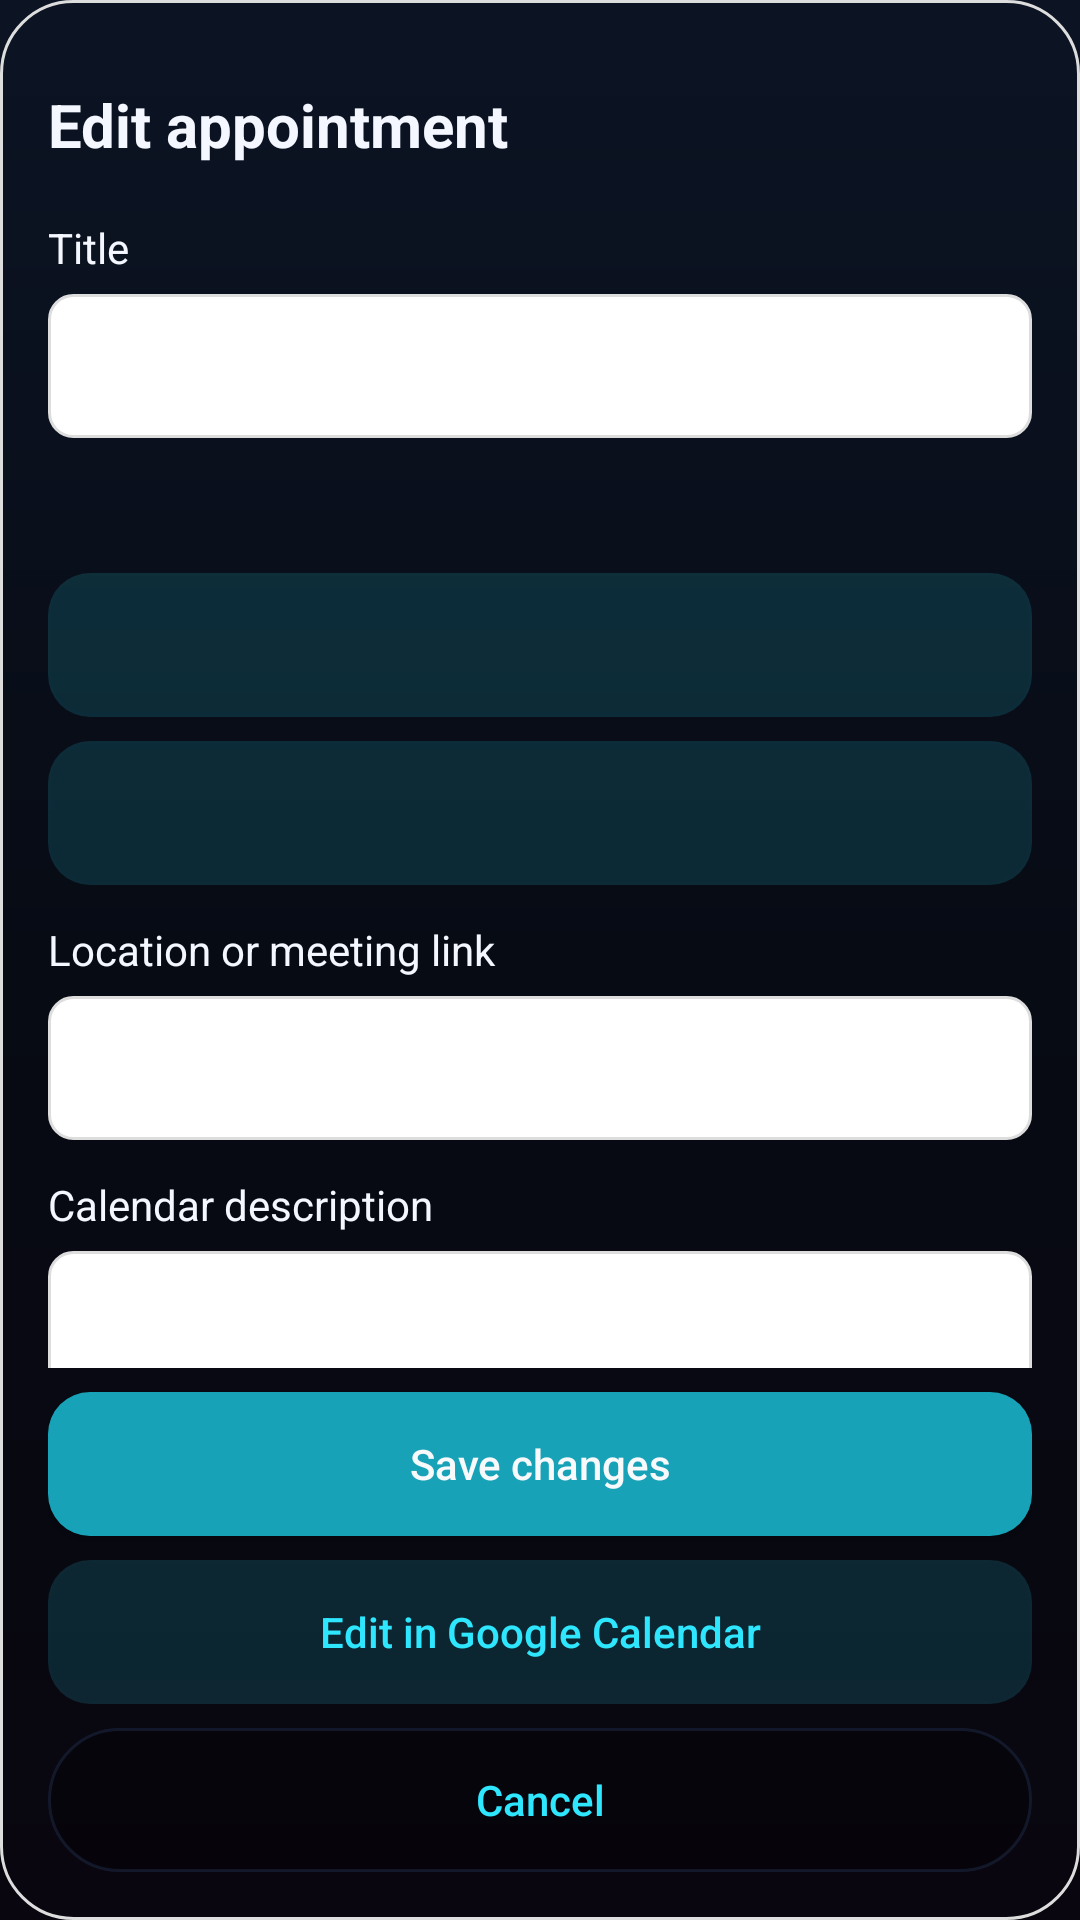

Here is an Android app screen rendered from its layout file. Give the layout XML and the strings, colors and styles it references.
<!-- AndroidManifest.xml: application theme Theme.RCRM -->
<!-- res/layout/dialog_edit_calendar_event.xml -->
<?xml version="1.0" encoding="utf-8"?>
<LinearLayout
    xmlns:android="http://schemas.android.com/apk/res/android"
    android:layout_width="match_parent"
    android:layout_height="match_parent"
    android:orientation="vertical"
    android:padding="16dp"
    android:background="@drawable/bg_dialog_space_glass">
    <TextView
        style="@style/CalendarEditLabel"
        android:text="@string/calendar_edit_title"
        android:textSize="20sp"
        android:textStyle="bold" />
    <androidx.core.widget.NestedScrollView
        android:id="@+id/calendarEditScroll"
        android:layout_width="match_parent"
        android:layout_height="0dp"
        android:layout_weight="1"
        android:fillViewport="false">
        <LinearLayout
            android:layout_width="match_parent"
            android:layout_height="wrap_content"
            android:orientation="vertical"
            android:paddingBottom="12dp">
            <TextView
                style="@style/CalendarEditLabel"
                android:text="@string/calendar_edit_name"
                android:labelFor="@id/calendarEditTitle" />
            <EditText
                android:id="@+id/calendarEditTitle"
                style="@style/CalendarEditInput"
                android:inputType="textCapSentences"
                android:imeOptions="actionNext" />
            <TextView
                android:id="@+id/calendarEditZone"
                style="@style/CalendarEditLabel"
                android:textColor="#AFBCD1" />
            <Button
                android:id="@+id/calendarEditStart"
                style="@style/CalendarEditButton" />
            <Button
                android:id="@+id/calendarEditEnd"
                style="@style/CalendarEditButton" />
            <TextView
                style="@style/CalendarEditLabel"
                android:text="@string/calendar_edit_location"
                android:labelFor="@id/calendarEditLocation" />
            <EditText
                android:id="@+id/calendarEditLocation"
                style="@style/CalendarEditInput"
                android:inputType="textCapSentences"
                android:imeOptions="actionNext" />
            <TextView
                style="@style/CalendarEditLabel"
                android:text="@string/calendar_edit_notes"
                android:labelFor="@id/calendarEditDescription" />
            <EditText
                android:id="@+id/calendarEditDescription"
                style="@style/CalendarEditInput"
                android:inputType="textCapSentences|textMultiLine"
                android:gravity="top"
                android:minLines="3"
                android:imeOptions="flagNoExtractUi" />
        </LinearLayout>
    </androidx.core.widget.NestedScrollView>
    <TextView
        android:id="@+id/calendarEditError"
        style="@style/CalendarEditLabel"
        android:textColor="#FFB4AB"
        android:visibility="gone"
        android:accessibilityLiveRegion="assertive" />
    <Button
        android:id="@+id/calendarEditSave"
        style="@style/CalendarEditButton"
        android:background="@drawable/bg_primary_gradient_button"
        android:textColor="@color/backgroundColor"
        android:text="@string/calendar_edit_save" />
    <Button
        android:id="@+id/calendarEditGoogle"
        style="@style/CalendarEditButton"
        android:text="@string/calendar_edit_google" />
    <Button
        android:id="@+id/calendarEditCancel"
        style="@style/CalendarEditButton"
        android:background="@drawable/bg_frosted_pill_input"
        android:text="@string/calendar_edit_cancel" />
</LinearLayout>
<!-- resources referenced by this layout -->
<resources>
  <color name="backgroundColor">#F8F9FA</color>
  <!-- drawable bg_dialog_space_glass (drawable) -->
  <?xml version="1.0" encoding="utf-8"?>
  <shape xmlns:android="http://schemas.android.com/apk/res/android" android:shape="rectangle">
      <solid android:color="@color/surfaceColor" />
      <corners android:radius="24dp" />
      <stroke android:width="1dp" android:color="@color/dividerColor" />
  </shape>
  <!-- drawable bg_frosted_pill_input (drawable) -->
  <?xml version="1.0" encoding="utf-8"?>
  <shape xmlns:android="http://schemas.android.com/apk/res/android"
      android:shape="rectangle">
      <solid android:color="#4D000000" />
      <corners android:radius="26dp" />
      <stroke
          android:width="1dp"
          android:color="#66243656" />
  </shape>
  <!-- drawable bg_primary_gradient_button (drawable) -->
  <?xml version="1.0" encoding="utf-8"?>
  <shape xmlns:android="http://schemas.android.com/apk/res/android" android:shape="rectangle">
      <solid android:color="@color/colorInfo" />
      <corners android:radius="14dp" />
  </shape>
  <string name="calendar_edit_cancel">Cancel</string>
  <string name="calendar_edit_google">Edit in Google Calendar</string>
  <string name="calendar_edit_location">Location or meeting link</string>
  <string name="calendar_edit_name">Title</string>
  <string name="calendar_edit_notes">Calendar description</string>
  <string name="calendar_edit_save">Save changes</string>
  <string name="calendar_edit_title">Edit appointment</string>
  <style name="Theme.RCRM" parent="Base.Theme.RCRM" />
  <color name="dividerColor">#DDDDDD</color>
  <color name="colorInfo">#17A2B8</color>
  <!-- drawable bg_neon_cyan_button (drawable) -->
  <?xml version="1.0" encoding="utf-8"?>
  <shape xmlns:android="http://schemas.android.com/apk/res/android" android:shape="rectangle">
      <solid android:color="#242EE7FF" />
      <corners android:radius="14dp" />
  </shape>
  <!-- drawable bg_edittext_outline (drawable) -->
  <?xml version="1.0" encoding="utf-8"?>
  <shape xmlns:android="http://schemas.android.com/apk/res/android">
      <solid android:color="#FFFFFF" />
      <stroke
          android:width="1dp"
          android:color="#DDDDDD" />
      <corners android:radius="8dp" />
  </shape>
  <color name="colorPrimary">#007BFF</color>
  <color name="white">#FFFFFFFF</color>
  <color name="textColorPrimary">#2A2A2A</color>
  <color name="black">#FF000000</color>
  <color name="colorSuccess">#28A745</color>
  <color name="colorDanger">#DC3545</color>
  <color name="textColorSecondary">#666666</color>
  <!-- drawable bg_space_gradient (drawable) -->
  <?xml version="1.0" encoding="utf-8"?>
  <shape xmlns:android="http://schemas.android.com/apk/res/android"
      android:shape="rectangle">
      <gradient
          android:startColor="#0C1424"
          android:centerColor="#070B14"
          android:endColor="#09060F"
          android:angle="270" />
  </shape>
  <style name="Widget.RCRM.Button" parent="Widget.Material3.Button">
          <item name="cornerRadius">14dp</item>
          <item name="android:textAllCaps">false</item>
          <item name="android:textColor">@color/white</item>
          <item name="backgroundTint">@color/colorPrimary</item>
      </style>
  <style name="Widget.RCRM.Button.Text" parent="Widget.Material3.Button.TextButton">
          <item name="android:textAllCaps">false</item>
          <item name="android:textColor">@color/colorInfo</item>
      </style>
  <style name="Widget.RCRM.PopupMenu" parent="Widget.Material3.PopupMenu">
          <item name="android:popupBackground">@color/surfaceColor</item>
      </style>
  <style name="Widget.RCRM.PopupMenu.List" parent="Widget.Material3.PopupMenu.ListPopupWindow">
          <item name="android:popupBackground">@color/surfaceColor</item>
      </style>
</resources>
